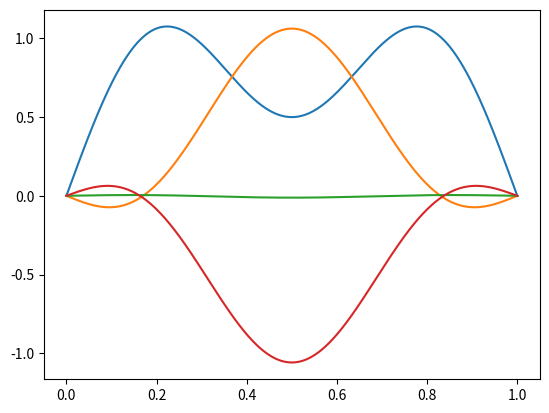

The matplotlib source for this figure:
import numpy as np
import matplotlib.pyplot as plt

# Parámetros físicos
L = 1.0
c = 1.0

N = 751
Nt = 751
dt = 0.001 # para r < 1
# dt = 0.01 # para r > 1
dx = L / (N - 1)
# si r = 1
#dt = dx
r = (c*dt)/(dx)

print(r)

# Condiciones iniciales
t = np.arange(N)*dt

x = np.linspace(0,L,N)

#y1 = np.sin((np.pi / L)*x)
#y2 = 0.5*np.sin((3*np.pi / L)*x)
#plt.plot(x,y1)
#plt.plot(x,y2)
#plt.show()

y = np.sin((np.pi / L)*x) + 0.5*np.sin((3*np.pi / L)*x)

# Agregando nuevo modo
#y = np.sin((np.pi / L)*x) + 0.5*np.sin((3*np.pi / L)*x) + 3*np.sin((5*np.pi / L)*x)

# Condiciones de frontera
y[0] = 0.0
y[-1] = 0.0

# Pasos a guardar
#pasos_t = [0,0.25,0.50,0.75]
snaps = {0: y.copy()}

plt.plot(x,snaps[0])

# Leapfrog
y_old = y.copy()
y_new = np.zeros(N)
for t in range(Nt):
	for i in range(1,N-1):
		y_new[i] = 2*y[i] - y_old[i] + (r**2)*(y[i+1] + y[i-1] - 2*y[i])

	#CC
	y_new[0] = 0.0
	y_new[-1] = 0.0

	if((t*dt)==0.25 or (t*dt)==0.50 or (t*dt)==0.75):
		snaps[t*dt] = y_new.copy()
		print(t*dt)

	y_old = y.copy()
	y = y_new.copy()

plt.plot(x,snaps[0.25])
plt.plot(x,snaps[0.50])
plt.plot(x,snaps[0.75])
plt.show()
